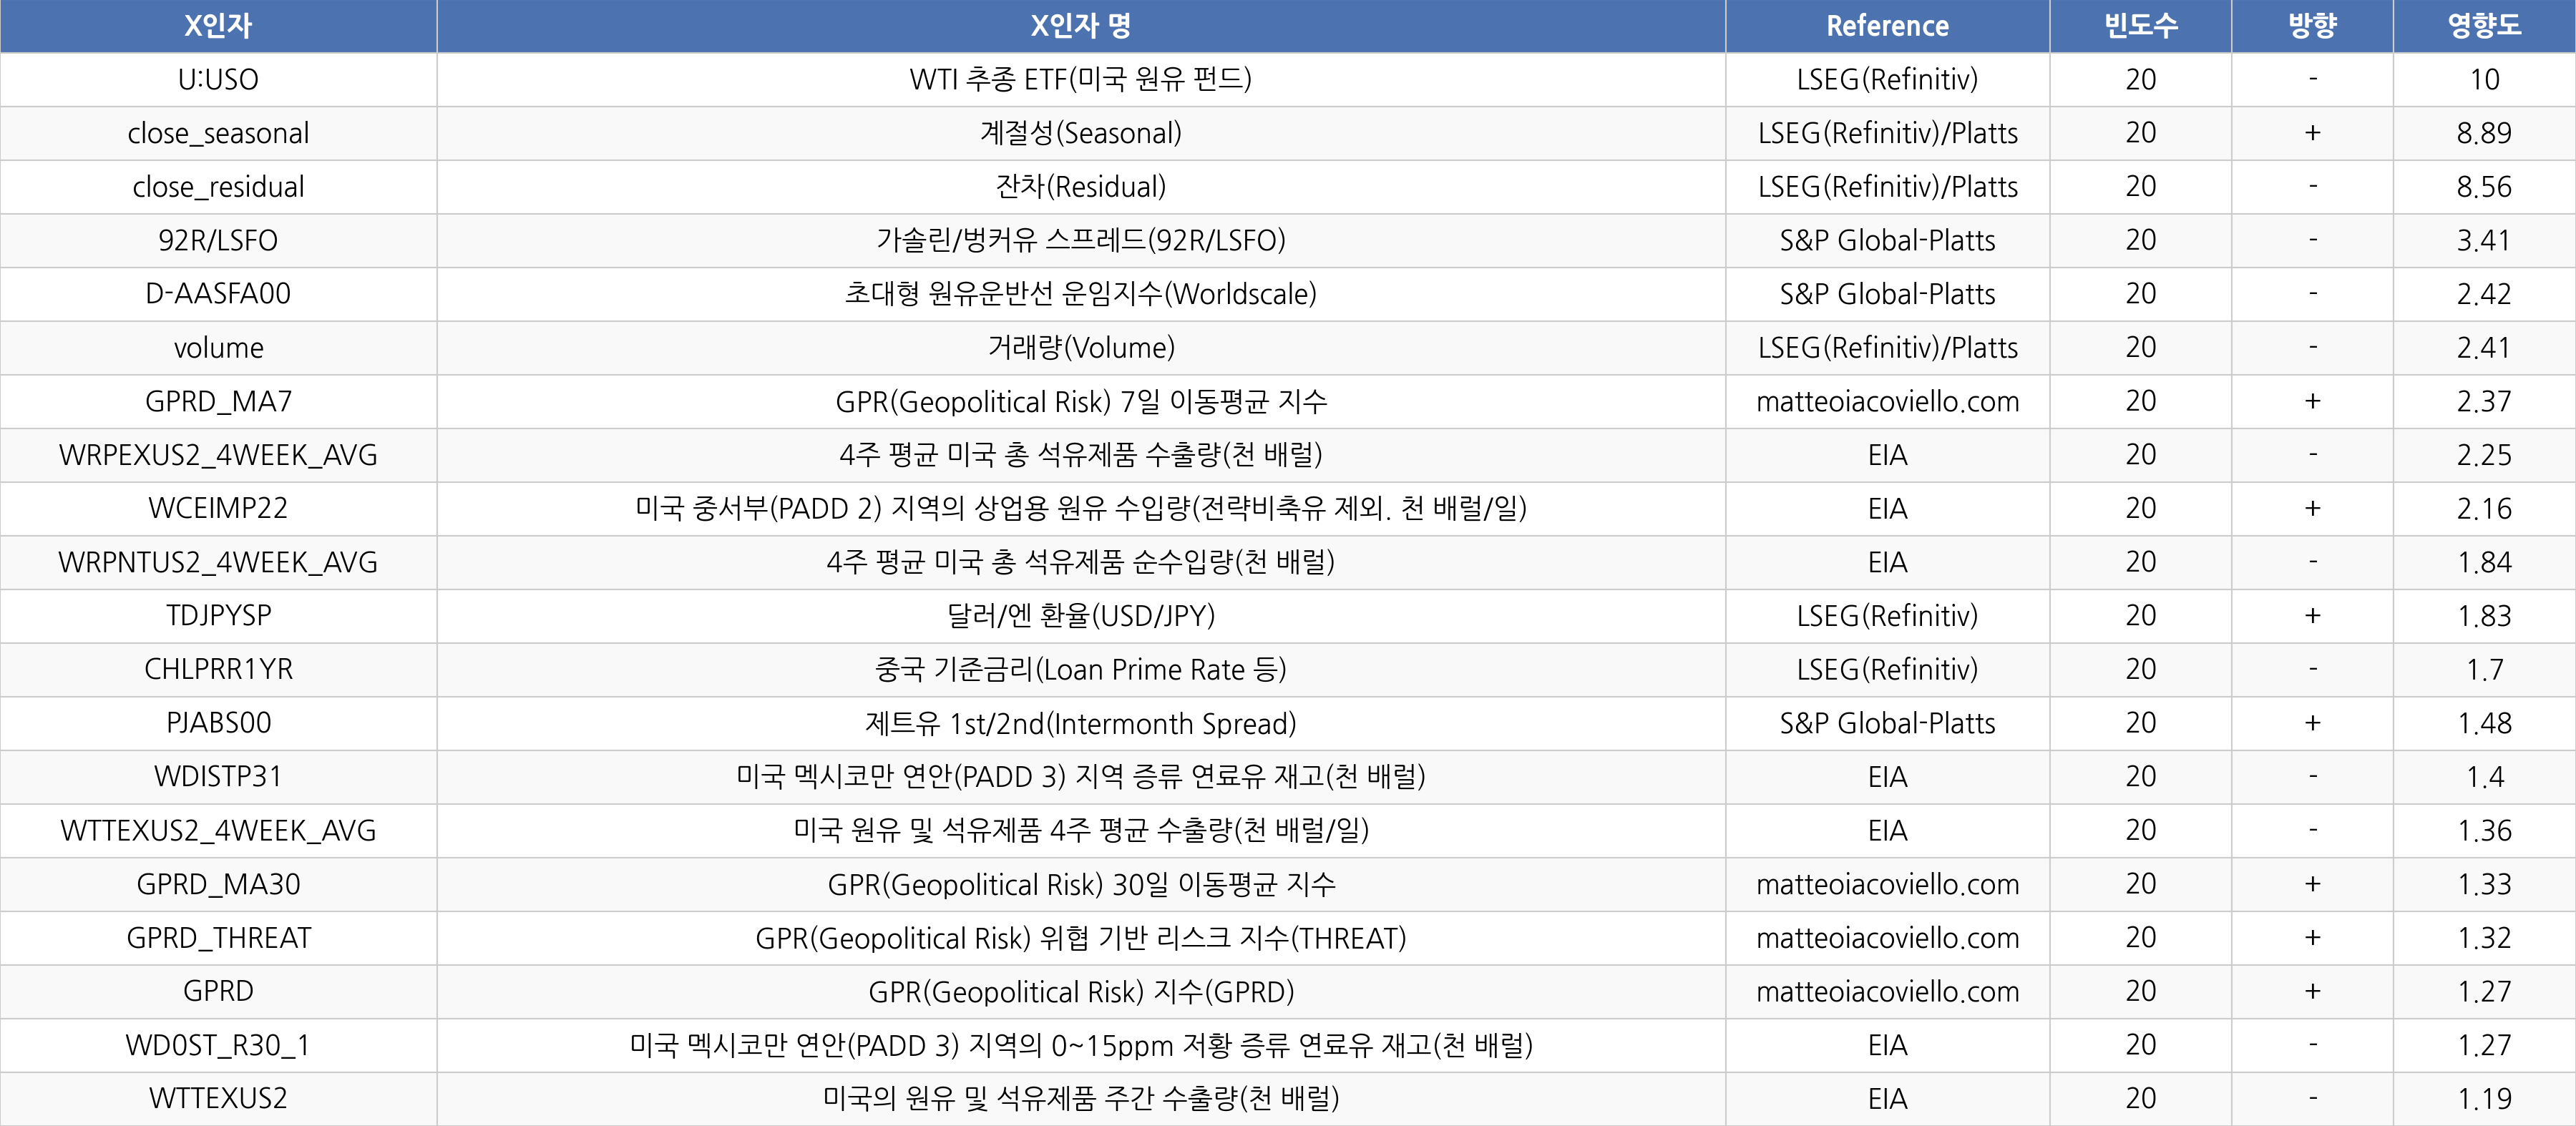

Values plotted in this chart, from the file beside it:
시작일, X인자, X인자 명, Reference, 빈도수, 방향, 영향도
2026-01-12, U:USO, WTI 추종 ETF(미국 원유 펀드), LSEG(Refinitiv), 20, -, 10
2026-01-12, close_seasonal, 계절성(Seasonal), LSEG(Refinitiv)/Platts, 20, +, 8.89
2026-01-12, close_residual, 잔차(Residual), LSEG(Refinitiv)/Platts, 20, -, 8.56
2026-01-12, 92R/LSFO, 가솔린/벙커유 스프레드(92R/LSFO), S&P Global-Platts, 20, -, 3.41
2026-01-12, D-AASFA00, 초대형 원유운반선 운임지수(Worldscale), S&P Global-Platts, 20, -, 2.42
2026-01-12, volume, 거래량(Volume), LSEG(Refinitiv)/Platts, 20, -, 2.41
2026-01-12, GPRD_MA7, GPR(Geopolitical Risk) 7일 이동평균 지수, matteoiacoviello.com, 20, +, 2.37
2026-01-12, WRPEXUS2_4WEEK_AVG, 4주 평균 미국 총 석유제품 수출량(천 배럴), EIA, 20, -, 2.25
2026-01-12, WCEIMP22, 미국 중서부(PADD 2) 지역의 상업용 원유 수입량(전략비축유 제외. …, EIA, 20, +, 2.16
2026-01-12, WRPNTUS2_4WEEK_AVG, 4주 평균 미국 총 석유제품 순수입량(천 배럴), EIA, 20, -, 1.84
2026-01-12, TDJPYSP, 달러/엔 환율(USD/JPY), LSEG(Refinitiv), 20, +, 1.83
2026-01-12, CHLPRR1YR, 중국 기준금리(Loan Prime Rate 등), LSEG(Refinitiv), 20, -, 1.7
2026-01-12, PJABS00, 제트유 1st/2nd(Intermonth Spread), S&P Global-Platts, 20, +, 1.48
2026-01-12, WDISTP31, 미국 멕시코만 연안(PADD 3) 지역 증류 연료유 재고(천 배럴), EIA, 20, -, 1.4
2026-01-12, WTTEXUS2_4WEEK_AVG, 미국 원유 및 석유제품 4주 평균 수출량(천 배럴/일), EIA, 20, -, 1.36
2026-01-12, GPRD_MA30, GPR(Geopolitical Risk) 30일 이동평균 지수, matteoiacoviello.com, 20, +, 1.33
2026-01-12, GPRD_THREAT, GPR(Geopolitical Risk) 위협 기반 리스크 지수(THRE…, matteoiacoviello.com, 20, +, 1.32
2026-01-12, GPRD, GPR(Geopolitical Risk) 지수(GPRD), matteoiacoviello.com, 20, +, 1.27
2026-01-12, WD0ST_R30_1, 미국 멕시코만 연안(PADD 3) 지역의 0~15ppm 저황 증류 연료유…, EIA, 20, -, 1.27
2026-01-12, WTTEXUS2, 미국의 원유 및 석유제품 주간 수출량(천 배럴), EIA, 20, -, 1.19
